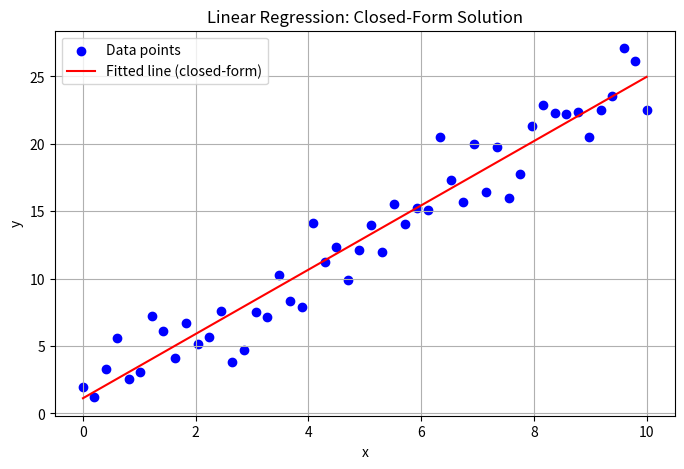

Python code for this plot:
# Import necessary libraries
import numpy as np
import matplotlib.pyplot as plt

# Set a random seed for reproducibility
np.random.seed(42)

# Create a sample dataset
# ------------------------
# Let's generate 50 data points.
n = 50

# Generate x-values evenly spaced between 0 and 10
x = np.linspace(0, 10, n)

# Define the "true" slope and intercept for our underlying line
true_m = 2.5  # true slope
true_b = 1.0  # true intercept

# Generate y-values based on the true line, with added random noise
noise = np.random.normal(0, 2, n)  # noise with mean 0 and standard deviation 2
y = true_m * x + true_b + noise

# Calculate the closed-form solution for the slope (m) and intercept (b)
# ----------------------------------------------------------------------------
# Step 1: Calculate the means of x and y.
x_mean = np.mean(x)
y_mean = np.mean(y)

# Step 2: Calculate the slope (m) using the formula:
#         m = sum((x - mean_x)*(y - mean_y)) / sum((x - mean_x)^2)
m = np.sum((x - x_mean) * (y - y_mean)) / np.sum((x - x_mean) ** 2)

# Step 3: Calculate the intercept (b) using the formula:
#         b = mean_y - m * mean_x
b = y_mean - m * x_mean

# Print the calculated values of m and b
print("Calculated slope (m):", m)
print("Calculated intercept (b):", b)

# Visualize the dataset and the fitted line
# ------------------------------------------
plt.figure(figsize=(8, 5))
plt.scatter(x, y, color='blue', label='Data points')
plt.plot(x, m * x + b, color='red', label='Fitted line (closed-form)')
plt.xlabel('x')
plt.ylabel('y')
plt.title('Linear Regression: Closed-Form Solution')
plt.legend()
plt.grid(True)
plt.show()
